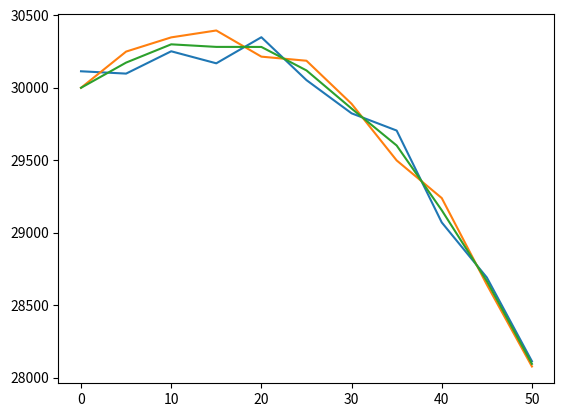

Reproduce this figure in Python.
#Question 1:
import numpy as np
import matplotlib.pyplot as plt
import scipy.stats as st
def motion_disc(x,v,a,dt): #function that contains the differential equation
    x_n = x+dt*v+a*0.5*dt**2    #motion of position
    v_n = v+dt*a    #change in velocity
    a_n = a     #change in acceleration
    return x_n, v_n, a_n
def abg(x, v, a, dt, alpha, beta, gamma, z): # function that contains the differential equation
    x_n1 = x+alpha*(z-x)       #position adjustment
    v_n1 = v+beta*((z-x)/dt)    #velocity adjustment
    a_n1 = a+gamma*((z-x)/(0.5*dt**2))  #acceleration adjustment
    return x_n1, v_n1, a_n1
x = 30000 #initial position
v = 50 #inital velocity
a = 0 #initial acceleration
alpha = 0.5 #alpha coefficient
beta = 0.4 #beta coefficient
gamma = 0.1 #gamma coefficient
data = [x] #calculation data
data_v = [v]
data_a = [a]
bad_data = [int(x + st.norm.rvs(loc=0,scale=200,size=1))] #simulated measurements
#bad_data = [x] #data from measurement
abg_data = [data[0]] #data after abg adjustment
dt=5 #time step
#meas = [30160, 30365, 30890, 31050, 31785, 32215, 33130, 34510, 36010, 37265] #measurements
for i in range(1,11):
    x_n, v_n, a_n = motion_disc(x, v, a,dt) #prediction step
    data.append(x_n) #save position
    z = x_n + st.norm.rvs(loc=0, scale=200, size=1)
    #z = meas[i-1] #calls measurement
    bad_data.append(int(z)) #saves measurements to plot later
    x_a, v_a, a_a = abg(x_n, v_n, a_n, dt, alpha, beta, gamma, int(z)) #adjusts data accurding to abg filter
    x = x_a
    v = v_a
    a = a_a
    abg_data.append(x) #saves adjusted data
t = [w*dt for w in range(0,11)] #time domain for plotting
plt.plot(t, bad_data)
plt.plot(t, data)
plt.plot(t, abg_data)
print(abg_data)
plt.show()
